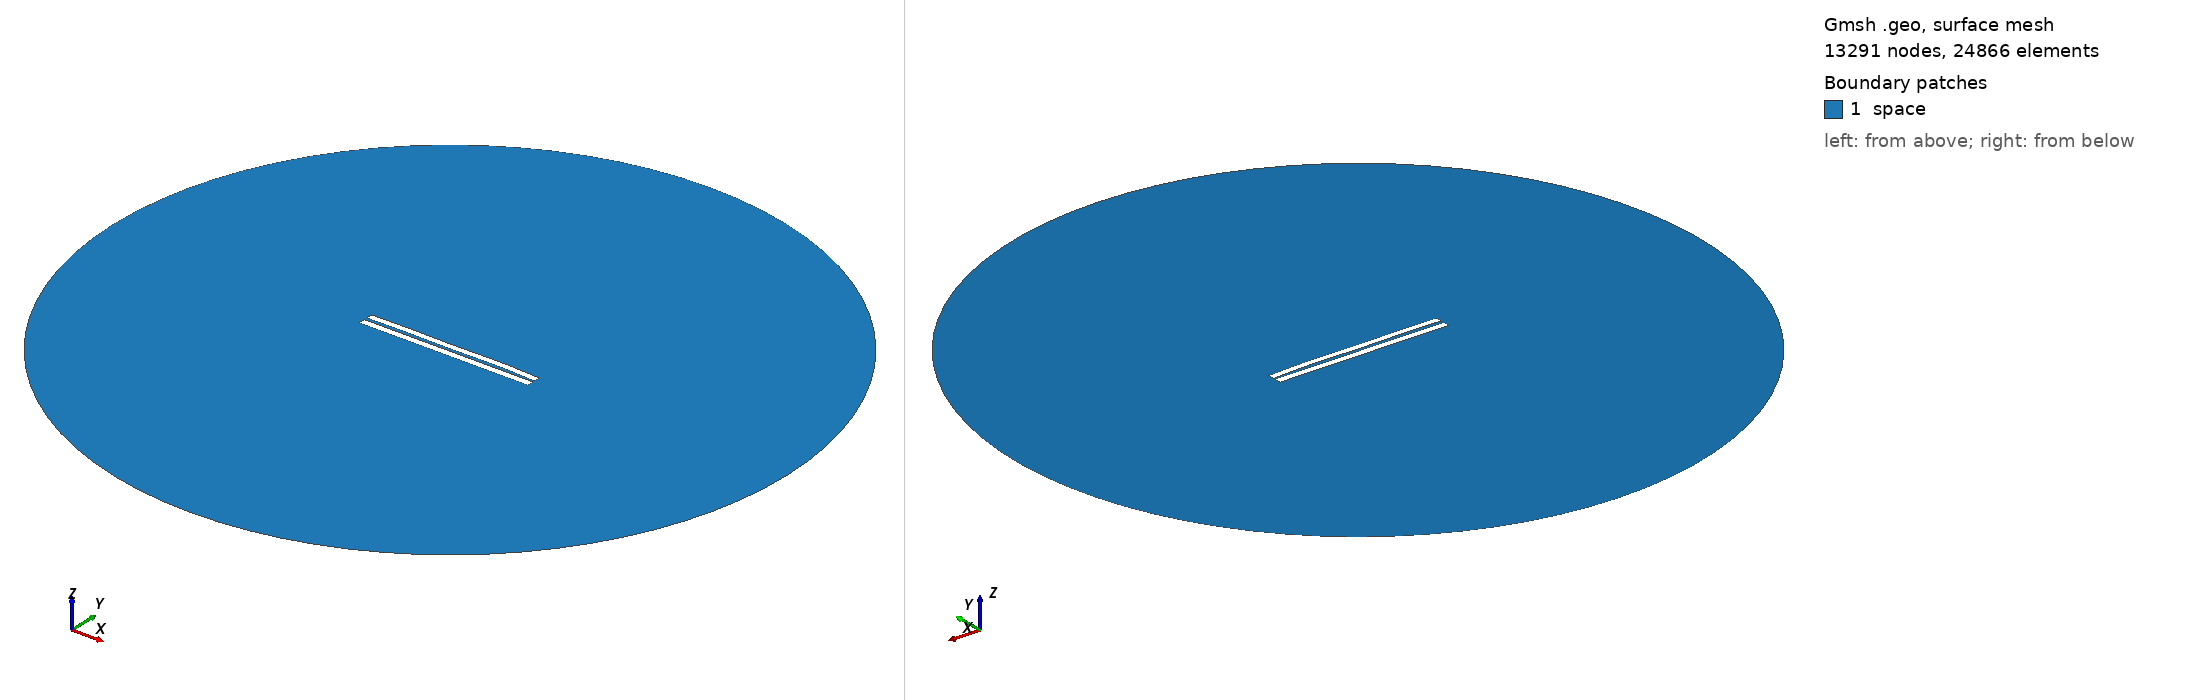

Gmsh geometry script, surface-meshed: 13291 nodes, 24866 surface elements. Boundary patches (legend numbers): 1 space. Left view from above one corner, right view from below the opposite corner. Legend entries are the model's physical surfaces. The drawing asked Gmsh for element sizes between 1% and 20% of the model's largest extent; the script's own settings can give other sizes.

=== 3985.geo (drawn) ===
//---------------------------------------
// Geometry kernel
//---------------------------------------

SetFactory("OpenCASCADE");



//---------------------------------------
// Parameters of the geometry
//---------------------------------------

// Overetch of the upper plate
overetch = 0.125;

// Distance between the plates
distance = 1.75;

// Discretization over the x axis (for the deformation)
nx = 50; 

// Length of the plate
L = 100 - overetch; 

// Number of modes
n = 4; 

// 1st mode coefficient
coeff(1) = -0.075;
beta(1) = 0.596864 * 3.1415926535 / L;

// 2nd mode coefficient
coeff(2) = 0.15;
beta(2) = 1.49418 * 3.1415926535 / L;

// 3rd mode coefficient
coeff(3) = -0.075;
beta(3) = 2.50025 * 3.1415926535 / L;

// 4th mode coefficient
coeff(4) = 0.15;
beta(4) = 3.49999 * 3.1415926535 / L;



//---------------------------------------
// Upper plate (deformed rectangle)
//---------------------------------------

// Coordiantes of the upper plate
xmin = -50;
xmax = 50 - overetch;

// Height of the upper plate
yheight = 4 - 2 * overetch;

// Indexes of the points
UpperID[] = {};
LowerID[] = {};
LeftID[] = {};
RightID[] = {};

// Point index
p = 1;

// Horizontal edges
For i In {1:nx}
    x = xmin + (i-1)*(xmax - xmin)/(nx-1);

    y_bottom = distance / 2 + overetch;
    For j In {1:n}
        C = (Cosh(beta(j)*L) + Cos(beta(j)*L)) / (Sinh(beta(j)*L) + Sin(beta(j)*L));
        y_bottom  = y_bottom + coeff(j) * (Cosh(beta(j)*(x+50)) - Cos(beta(j)*(x+50)) - C * (Sinh(beta(j)*(x+50)) - Sin(beta(j)*(x+50))));
    EndFor

    y_top = y_bottom + yheight;

    Point(p) = {x, y_top, 0, 1.0};
    UpperID[i] = p;
    p = p + 1;

    Point(p) = {x, y_bottom, 0, 1.0};
    LowerID[i] = p;
    p = p + 1;
EndFor

// Create point lists
UpperPts[] = {}; LowerPts[] = {};
For i In {1:nx}
  UpperPts[] += {UpperID[i]};
  LowerPts[] += {LowerID[i]};
EndFor

// Build splines
Spline(1) = {UpperPts[]};
Spline(2) = {LowerPts[]};
Line(3) = {LowerPts[nx-1], UpperPts[nx-1]};
Line(4) = {LowerPts[0], UpperPts[0]};

// Build the plane surface
Curve Loop(1) = {2, 3, -1, -4};
Plane Surface(1) = {1};



//---------------------------------------
// Lower plate (rectangle)
//---------------------------------------

// Vertices
Point(1001) = {-50, -1, 0, 1.0};
Point(1002) = { 50, -1, 0, 1.0};
Point(1003) = { 50,  -5, 0, 1.0};
Point(1004) = {-50,  -5, 0, 1.0};

// Edges
Line(5) = {1001, 1002};
Line(6) = {1002, 1003};
Line(7) = {1003, 1004};
Line(8) = {1004, 1001};

// Plane surface
Line Loop(2) = {5, 6, 7, 8};
Plane Surface(2) = {2}; 



//---------------------------------------
// Outer (fictious) boundary
//---------------------------------------

// Points
Point(1005) = {0, 0, 0};       // Center
Point(1006) = {200, 0, 0};     // Start point
Point(1007) = {0, 200, 0};     // 90 degrees
Point(1008) = {-200, 0, 0};    // 180 degrees
Point(1009) = {0, -200, 0};    // 270 degrees

// Circle arcs (each needs start, center, end)
Circle(9) = {1006, 1005, 1007};
Circle(10) = {1007, 1005, 1008};
Circle(11) = {1008, 1005, 1009};
Circle(12) = {1009, 1005, 1006};

// Plane surface for the entire domain
Curve Loop(3) = {9, 10, 11, 12};
Surface(3) = {3};

// Subtract the plates from the whole domain to obtain the actual domain where we want to solve the equations
BooleanDifference{ Surface{3}; Delete; }{ Surface{1}; Surface{2}; Delete; }




//---------------------------------------
// Transfinite Lines/Curves
//---------------------------------------

// Set the number of points on the boundaries
r = 7;

// Plates
Transfinite Curve {1, 2} = 50*r Using Progression 1;
Transfinite Curve {3, 4} = 2*r Using Progression 1;
Transfinite Line {5, 7} = 50*r Using Progression 1;
Transfinite Line {6, 8} = 2*r Using Progression 1;

// Outer boundary
Transfinite Line {9, 10, 11, 12} = 20 Using Progression 1;



//---------------------------------------
// Physical groups
//---------------------------------------                

// Physical curves (boundaries)
Physical Line("force_segment", 10) = {2};
Physical Line("upper_plate", 11) = {1, 3, 4};
Physical Line("lower_plate", 12) = {5, 6, 7, 8};
Physical Line("boundary", 20) = {9, 10, 11, 12};

// Physical Surfaces
Physical Surface("space", 30) = {3};



//---------------------------------------
// 6. Generate the Mesh
//---------------------------------------

// 2D mesh generation
Mesh 2;
